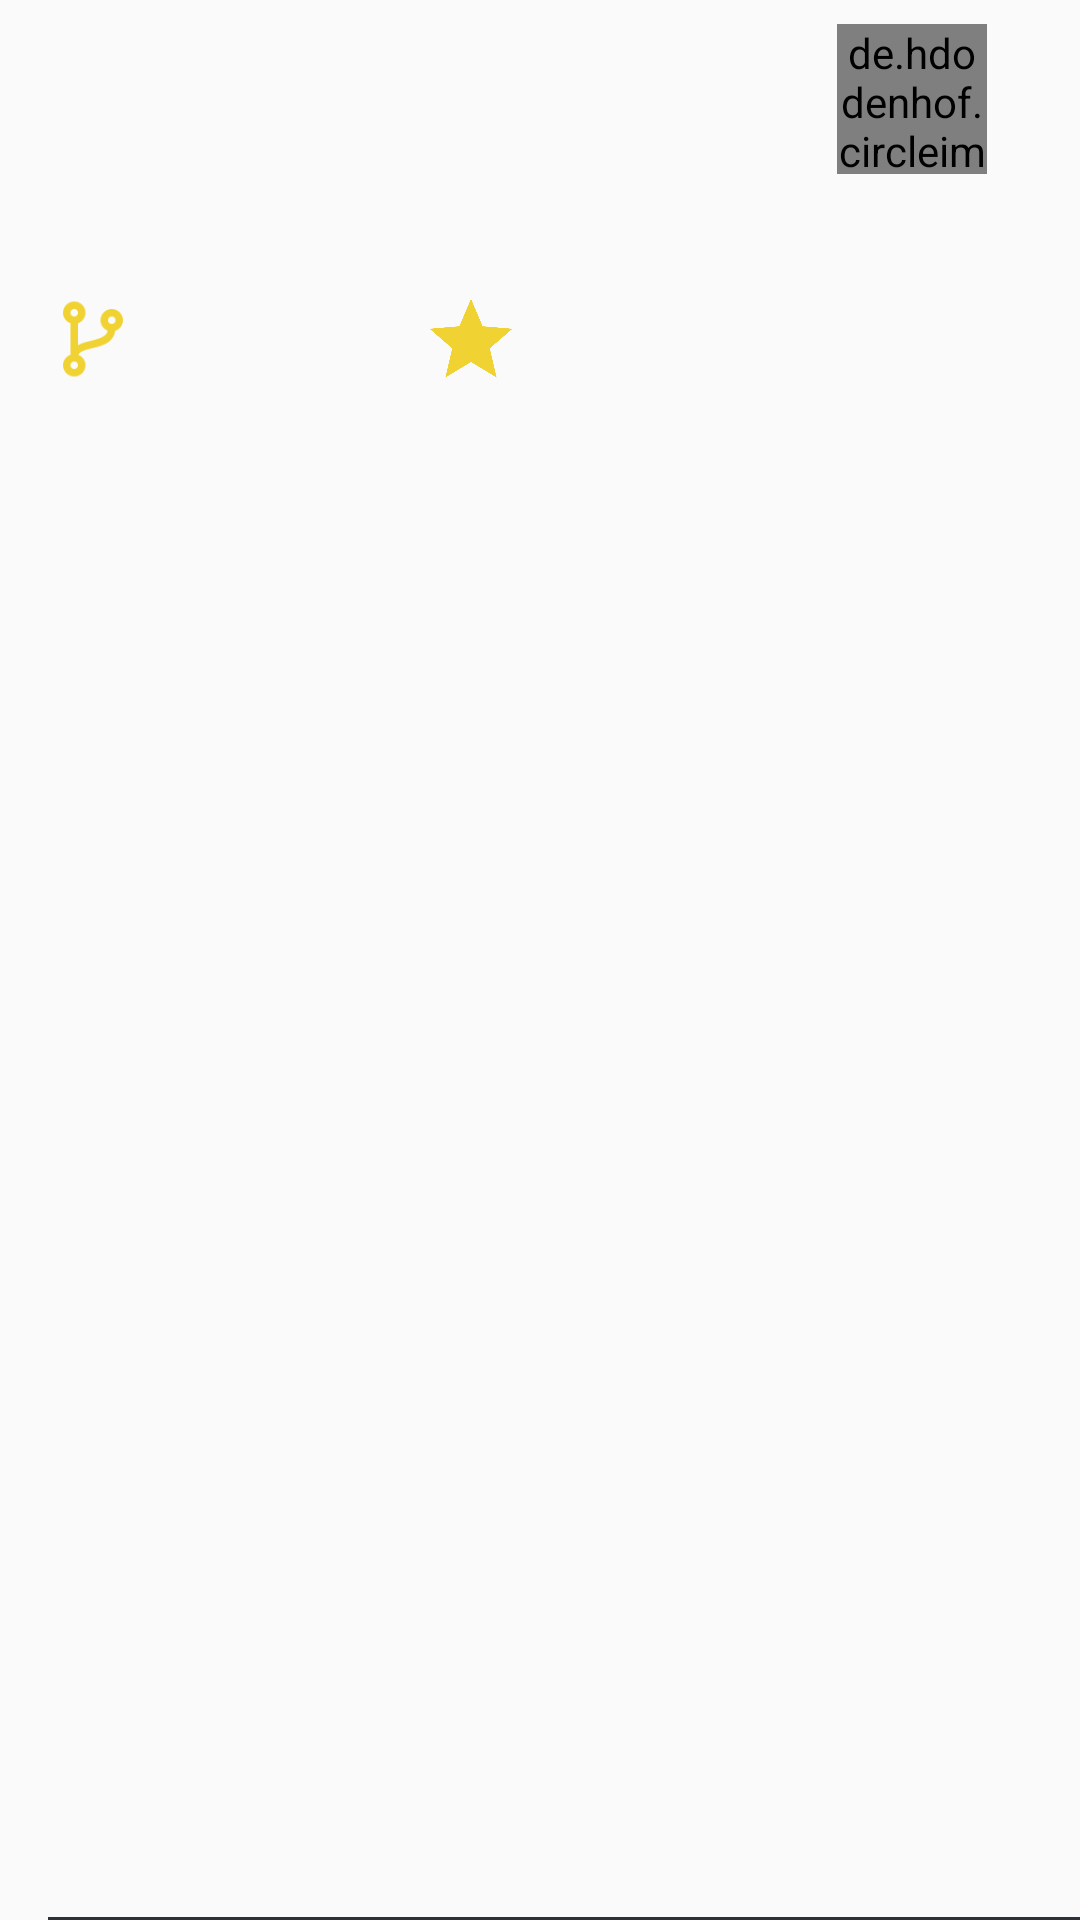

Write the Android layout XML for this screen, with the resource values it uses.
<!-- AndroidManifest.xml: application theme AppTheme -->
<!-- res/layout/adapter_cards_repo.xml -->
<?xml version="1.0" encoding="utf-8"?>
<android.support.constraint.ConstraintLayout
    android:id="@+id/repoCard"
    xmlns:android="http://schemas.android.com/apk/res/android"
    xmlns:app="http://schemas.android.com/apk/res-auto"
    xmlns:tools="http://schemas.android.com/tools"
    android:layout_width="match_parent"
    android:layout_height="130sp">

    <TextView
        android:id="@+id/repoCardTitle"
        android:textColor="@color/title_card"
        android:textStyle="bold"
        android:textSize="17sp"
        android:layout_width="0dp"
        android:layout_height="wrap_content"
        android:layout_marginTop="@dimen/repo_card_title_margin_top"
        android:layout_marginStart="@dimen/repo_card_title_margin_start"
        android:layout_marginEnd="@dimen/repo_card_margin_horizontal"
        app:layout_constraintEnd_toStartOf="@+id/repoCardFullName"
        app:layout_constraintHorizontal_bias="0.0"
        app:layout_constraintStart_toStartOf="parent"
        app:layout_constraintTop_toTopOf="parent" />

    <TextView
        android:id="@+id/repoCardDescription"
        android:layout_width="0dp"
        android:layout_height="wrap_content"
        android:layout_marginTop="@dimen/repo_card_title_margin_top"
        android:layout_marginStart="@dimen/repo_card_desc_margin_start"
        android:layout_marginEnd="@dimen/repo_card_margin_horizontal"
        android:maxLines="2"
        android:minLines="2"
        app:layout_constraintEnd_toStartOf="@+id/repoCardFullName"
        app:layout_constraintStart_toStartOf="parent"
        app:layout_constraintTop_toBottomOf="@+id/repoCardTitle" />

    <ImageView
        android:id="@+id/repoCardFork"
        android:layout_width="@dimen/repo_card_icon_width"
        android:layout_height="@dimen/repo_card_icon_height"
        android:layout_marginTop="@dimen/repo_card_margin_vertical"
        android:layout_marginStart="@dimen/repo_card_icon_margin_start"
        android:layout_marginBottom="@dimen/repo_card_margin_vertical"
        android:tint="@color/icons_color"
        android:src="@drawable/ic_fork"
        app:layout_constraintBottom_toBottomOf="parent"
        app:layout_constraintStart_toStartOf="parent"
        app:layout_constraintTop_toBottomOf="@+id/repoCardDescription"
        app:layout_constraintVertical_bias="0.0" />

    <TextView
        android:id="@+id/repoCardForkCount"
        android:layout_width="80dp"
        android:layout_height="wrap_content"
        android:layout_margin="@dimen/repo_card_margin_horizontal"
        android:textColor="@color/icons_color"
        app:layout_constraintBottom_toBottomOf="@+id/repoCardFork"
        app:layout_constraintStart_toEndOf="@+id/repoCardFork"
        app:layout_constraintTop_toTopOf="@+id/repoCardFork" />

    <ImageView
        android:id="@+id/repoCardStar"
        android:layout_width="@dimen/repo_card_icon_width"
        android:layout_height="@dimen/repo_card_icon_height"
        android:layout_margin="@dimen/repo_card_margin_horizontal"
        android:tint="@color/icons_color"
        android:src="@drawable/ic_star"
        app:layout_constraintBottom_toBottomOf="@+id/repoCardForkCount"
        app:layout_constraintStart_toEndOf="@+id/repoCardForkCount"
        app:layout_constraintTop_toTopOf="@+id/repoCardForkCount" />

    <TextView
        android:id="@+id/repoCardStarCount"
        android:layout_width="wrap_content"
        android:layout_height="wrap_content"
        android:textColor="@color/icons_color"
        android:layout_margin="@dimen/repo_card_margin_horizontal"
        app:layout_constraintBottom_toBottomOf="@+id/repoCardStar"
        app:layout_constraintEnd_toEndOf="parent"
        app:layout_constraintHorizontal_bias="0.0"
        app:layout_constraintStart_toEndOf="@+id/repoCardStar"
        app:layout_constraintTop_toTopOf="@+id/repoCardStar" />

    <de.hdodenhof.circleimageview.CircleImageView
        android:id="@+id/repoCardPhoto"
        android:layout_width="@dimen/repo_card_photo_size"
        android:layout_height="@dimen/repo_card_photo_size"
        android:layout_marginTop="@dimen/repo_card_margin_horizontal"
        app:layout_constraintEnd_toEndOf="parent"
        app:layout_constraintHorizontal_bias="0.9"
        app:layout_constraintStart_toStartOf="parent"
        app:layout_constraintTop_toTopOf="parent" />

    <TextView
        android:id="@+id/repoCardName"
        android:textColor="@color/title_card"
        android:textStyle="bold"
        android:layout_width="wrap_content"
        android:layout_height="wrap_content"
        android:layout_marginTop="@dimen/repo_card_margin_horizontal"
        app:layout_constraintEnd_toEndOf="@+id/repoCardPhoto"
        app:layout_constraintStart_toStartOf="@+id/repoCardPhoto"
        app:layout_constraintTop_toBottomOf="@+id/repoCardPhoto" />

    <TextView
        android:id="@+id/repoCardFullName"
        android:layout_width="wrap_content"
        android:layout_height="wrap_content"
        android:layout_margin="@dimen/repo_card_margin_horizontal"
        app:layout_constraintEnd_toEndOf="@+id/repoCardName"
        app:layout_constraintStart_toStartOf="@+id/repoCardName"
        app:layout_constraintTop_toBottomOf="@+id/repoCardName" />

    <View
        android:layout_width="match_parent"
        android:layout_height="1dp"
        android:background="@color/colorPrimary"
        android:layout_marginStart="@dimen/repo_card_view_margin_start"
        app:layout_constraintBottom_toBottomOf="parent"
        app:layout_constraintEnd_toEndOf="parent"
        app:layout_constraintStart_toStartOf="parent"/>

</android.support.constraint.ConstraintLayout>
<!-- resources referenced by this layout -->
<resources>
  <color name="colorPrimary">#2b3137</color>
  <color name="icons_color">#f0d233</color>
  <color name="title_card">#2b5a88</color>
  <dimen name="repo_card_desc_margin_start">16dp</dimen>
  <dimen name="repo_card_icon_height">30dp</dimen>
  <dimen name="repo_card_icon_margin_start">16dp</dimen>
  <dimen name="repo_card_icon_width">30dp</dimen>
  <dimen name="repo_card_margin_horizontal">8dp</dimen>
  <dimen name="repo_card_margin_vertical">8dp</dimen>
  <dimen name="repo_card_photo_size">50dp</dimen>
  <dimen name="repo_card_title_margin_start">16dp</dimen>
  <dimen name="repo_card_title_margin_top">16dp</dimen>
  <dimen name="repo_card_view_margin_start">16dp</dimen>
  <!-- drawable ic_fork: png bitmap (drawable-mdpi, 703 bytes) -->
  <!-- drawable ic_star: png bitmap (drawable-xxxhdpi, 7666 bytes) -->
  <style name="AppTheme" parent="Theme.AppCompat.Light.DarkActionBar">
          
          <item name="colorPrimary">@color/colorPrimary</item>
          <item name="colorPrimaryDark">@color/colorPrimaryDark</item>
          <item name="colorAccent">@color/colorAccent</item>
      </style>
  <color name="colorPrimaryDark">#24292e</color>
  <color name="colorAccent">#2dba4e</color>
</resources>
